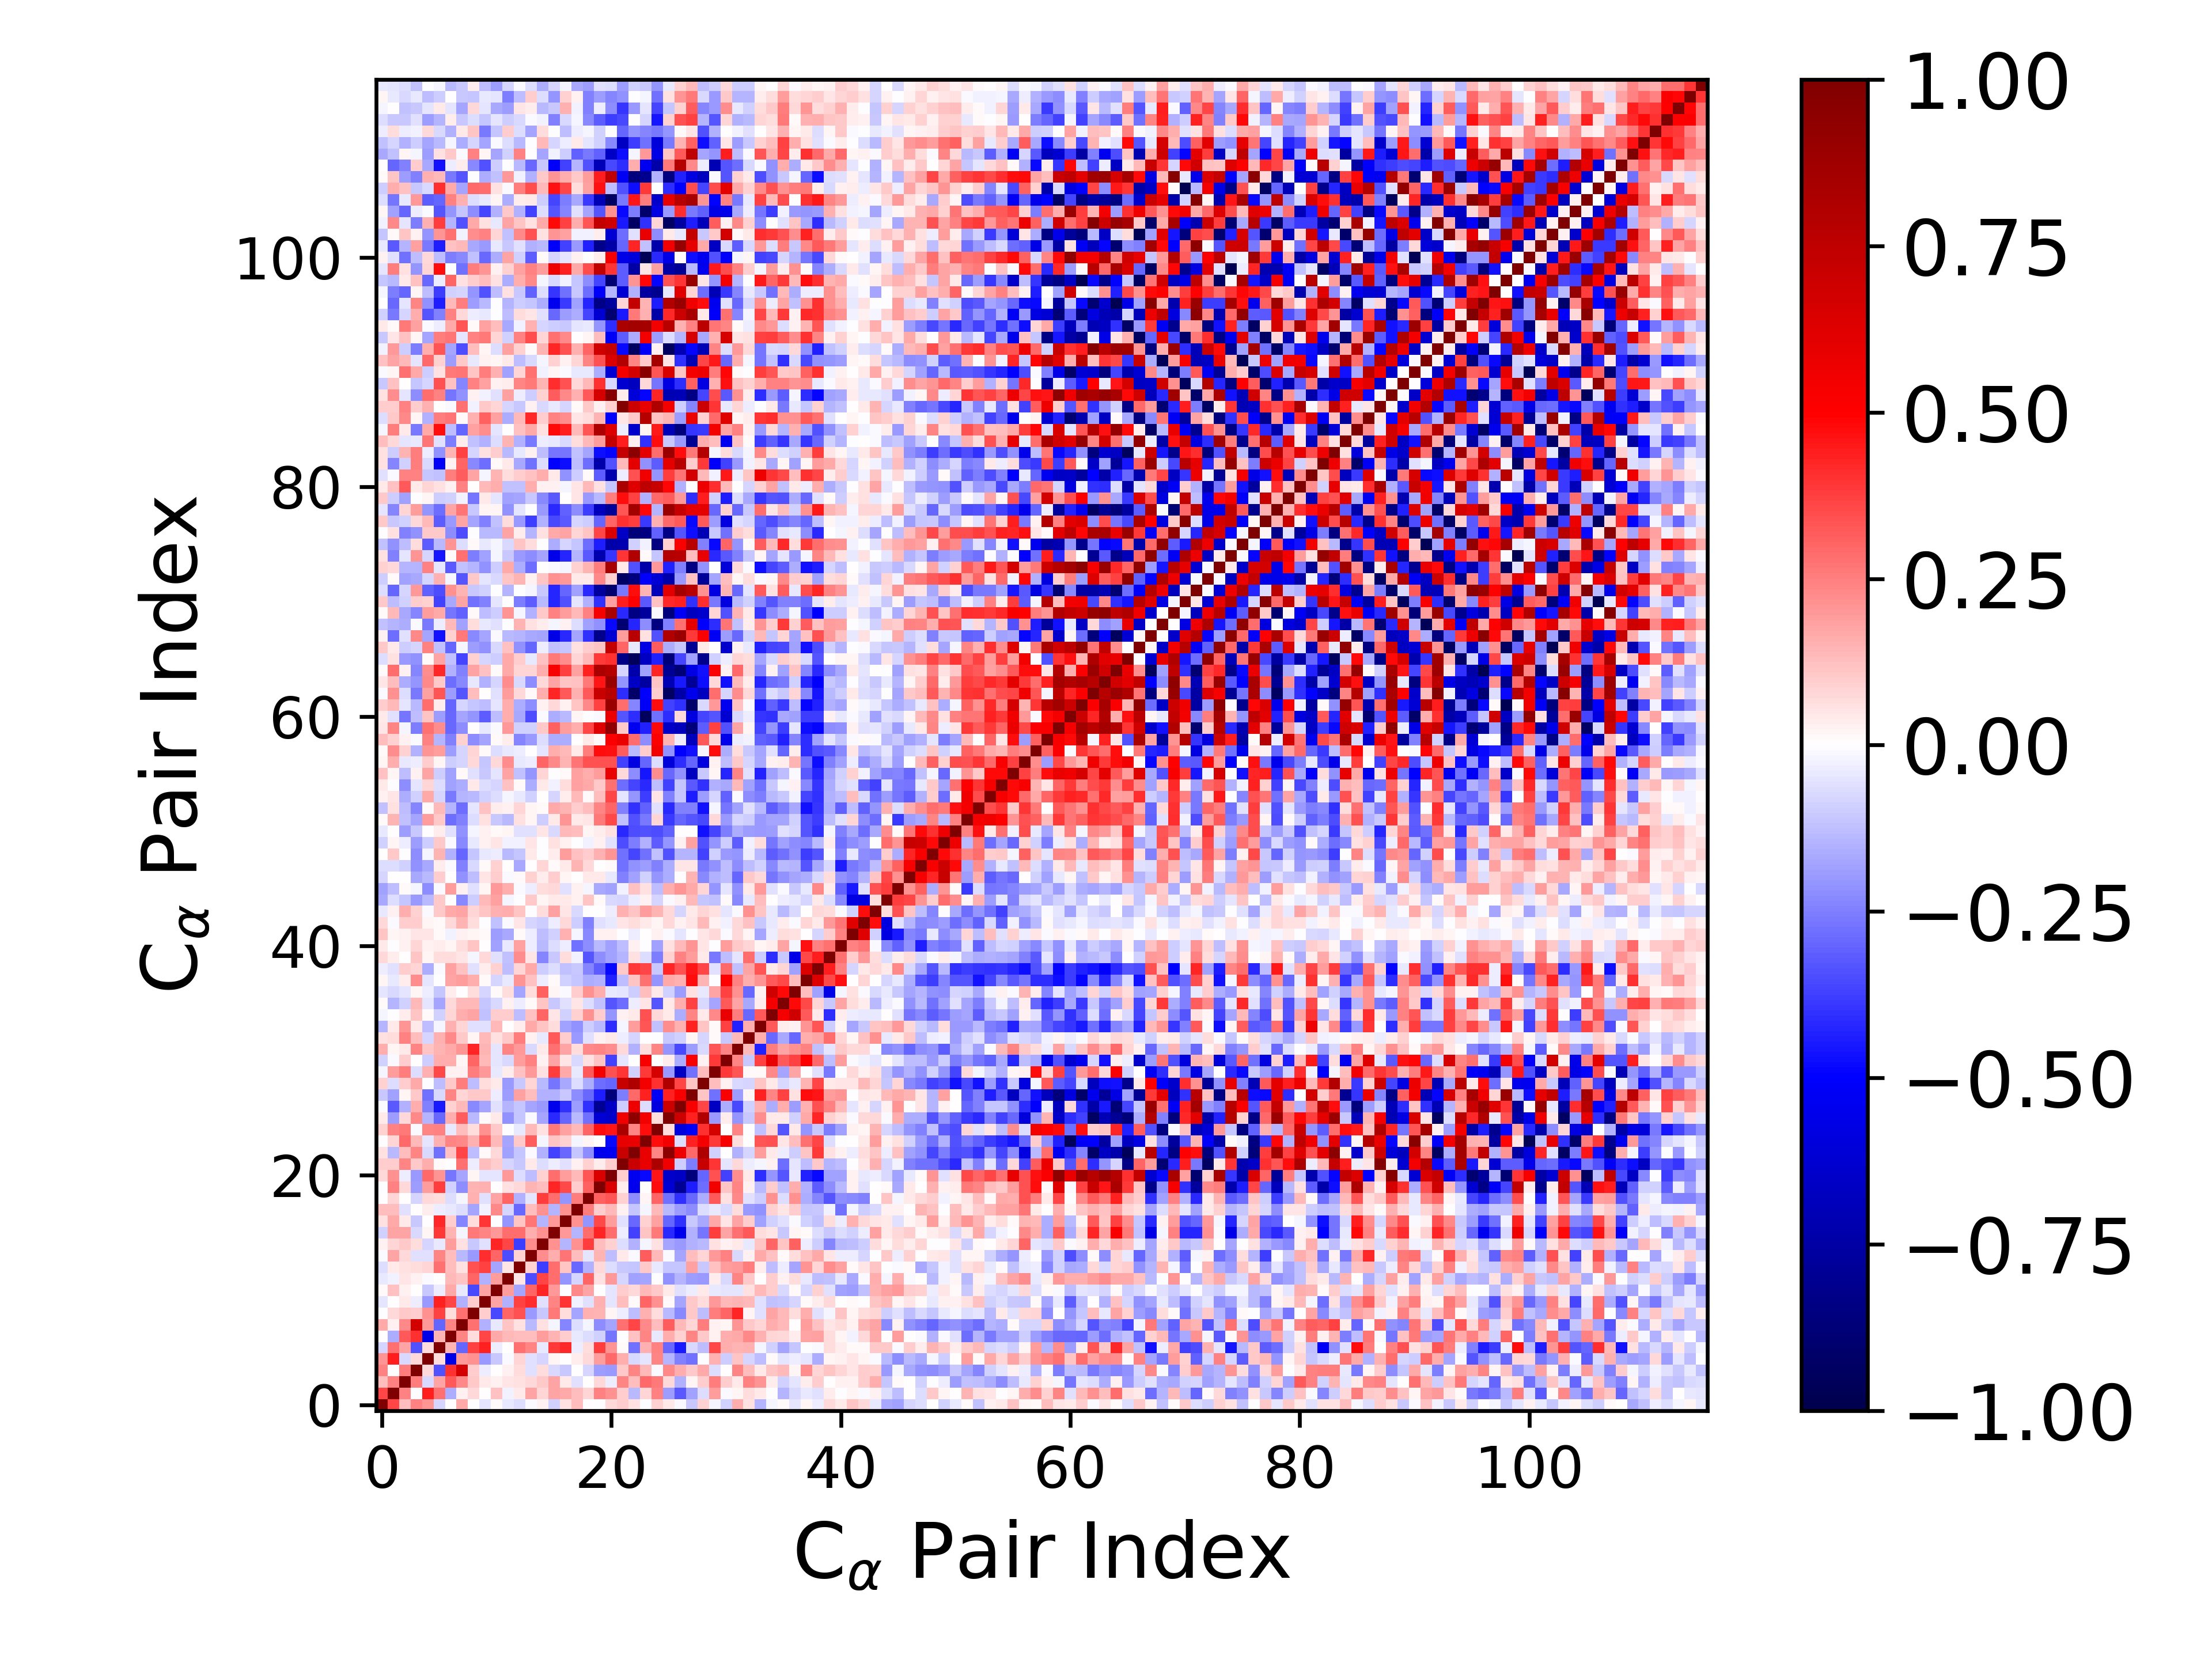

Values plotted in this chart, from the file beside it:
1.000000000000000000e+00, 3.615573392152255927e-01, 1.266155676308727551e-01, 2.482284597574313245e-01, 2.097746033741966498e-01, -8.193763639516357666e-02, 1.948997891247493831e-03, 1.713210653437971520e-01, -1.719893438082712367e-03, -4.857609994011365118e-02, 9.889930296054123826e-03, -4.484260580779099448e-02, -6.455873625657827797e-02, -1.074133396020840805e-02, 2.912665477449455365e-02, -8.809674720539202586e-02, 5.528423259903982728e-02, 1.284596179042672148e-01, 1.683782921320473459e-03, -3.179595402910660902e-03, 7.558573135153962008e-02, 9.901769521795998619e-02, 5.646696521021674769e-02, -5.783222853869334802e-03
3.615573392152255927e-01, 1.000000000000000000e+00, 2.490585362310701045e-01, -3.726617687491768152e-03, 4.417263808801331626e-01, 2.778781581893514097e-01, -1.604615078833146469e-01, 3.075780055388833284e-02, 7.443713207065755233e-02, 1.288410839013635944e-03, 1.232935468205410973e-01, -2.907986160509901802e-02, 4.641286834904177760e-02, 1.729008577852610695e-01, 8.552756291397131672e-02, 1.782515101001933833e-01, 1.694389385986598828e-01, 1.308304052873905110e-01, 8.311312367627754494e-02, 2.438777280300612194e-01, 2.178847163249520436e-01, 1.003929905557235103e-01, -1.352701868358721360e-01, 7.899167804122778080e-02
1.266155676308727551e-01, 2.490585362310701045e-01, 1.000000000000000000e+00, 2.519129484051036982e-01, -7.575238835471204135e-02, 1.788907564321507160e-01, 3.204761398771864833e-01, 2.328966944192598643e-01, 1.031564040825853623e-01, 4.453179575998609391e-02, 2.410555307469804120e-02, 5.452226028879102182e-02, 5.641853702003080812e-02, 7.544057762680235479e-02, 1.022890188633601011e-01, 1.719777349589897419e-01, 4.272076126491645975e-02, -5.681587335579233594e-02, 2.806866011768272863e-03, 7.381166296086194567e-02, -3.288446011971524890e-02, 2.344992192302929324e-01, 1.317376446938743895e-01, 2.930204056942149471e-01
2.482284597574313245e-01, -3.726617687491768152e-03, 2.519129484051036982e-01, 1.000000000000000000e+00, 7.755585406649333213e-02, -3.366277037312911946e-01, 4.026790863323020386e-01, 6.687289458419189980e-01, 9.724887081169787673e-02, -3.240889344714828479e-02, 6.312568768453382696e-03, 2.691950575287694464e-02, 6.466831690665475474e-02, -5.915844232384568496e-02, 6.995717427474208716e-02, -7.314804738002146645e-02, -1.044791262507624857e-01, 4.181867270810226377e-03, -8.123297611180654854e-02, -1.911441357574641398e-01, -1.973917118791442549e-01, 1.058038989089577775e-01, 2.396114642935397165e-01, 1.348562276511634517e-01
2.097746033741966498e-01, 4.417263808801331626e-01, -7.575238835471204135e-02, 7.755585406649333213e-02, 1.000000000000000000e+00, 6.257527629321596452e-02, -5.664842077697611611e-01, 1.978319580814250078e-01, 2.124069667423555963e-01, -1.989091078076246355e-01, -1.089443030531395962e-01, -1.403535382018645389e-02, 8.228514138108770914e-02, -5.525599782243171415e-02, -8.348478502427547632e-02, 2.024551914813949721e-02, 6.627211163258004377e-03, 3.718178230161509057e-02, 7.329809859713791453e-02, 1.938331123369475828e-01, 2.965746759713796532e-01, 1.577855624153169101e-01, -7.198619368448989919e-02, -5.231791434940858548e-02
-8.193763639516357666e-02, 2.778781581893514097e-01, 1.788907564321507160e-01, -3.366277037312911946e-01, 6.257527629321596452e-02, 1.000000000000000000e+00, 1.475684742426842389e-01, -3.036852150347831292e-01, 3.694116884960854108e-01, 4.334924075342044270e-01, -3.615440321532131102e-02, 7.384913459923377922e-03, 2.736106685370680025e-01, 2.410588444727479740e-01, -4.388523762201195638e-02, 3.866999466495554261e-01, 4.175142135019470624e-01, -3.369226983924222818e-02, 6.915249505263133811e-02, 3.815950050696809703e-01, 2.096311030242943296e-01, 1.141598490570432285e-02, -2.770495995889182272e-01, 1.556820387225129332e-01
1.948997891247493831e-03, -1.604615078833146469e-01, 3.204761398771864833e-01, 4.026790863323020386e-01, -5.664842077697611611e-01, 1.475684742426842389e-01, 1.000000000000000000e+00, 2.402605886195207929e-01, 6.289819335684261603e-02, 3.593841051095303940e-01, 1.686656628495238619e-01, 1.344957041389345798e-01, 1.257606133509880098e-01, 1.326674778231415885e-01, 1.950346898644394478e-01, 1.407553081338689116e-01, 9.559292489006178395e-02, -4.572720119252593474e-02, -6.729793120306770682e-02, -8.772087543610006255e-02, -2.667544087743374814e-01, -2.792109497059605799e-03, 1.234339394137832918e-01, 2.381389058165573613e-01
1.713210653437971520e-01, 3.075780055388833284e-02, 2.328966944192598643e-01, 6.687289458419189980e-01, 1.978319580814250078e-01, -3.036852150347831292e-01, 2.402605886195207929e-01, 1.000000000000000000e+00, 2.807548239213494279e-01, -1.488452664722090812e-01, -3.964926229669996083e-02, 1.168124028247115309e-01, 5.726510526078398139e-02, -1.383405021007424185e-01, 5.636713162482060585e-02, -2.279549762574384353e-02, -2.369596630243047397e-01, -6.976885910096435051e-02, -2.170490582547538599e-02, -2.190648662727638640e-01, -1.769757059896286400e-01, 2.794515552919879520e-01, 3.655911679515033152e-01, 2.310087028396673459e-01
-1.719893438082712367e-03, 7.443713207065755233e-02, 1.031564040825853623e-01, 9.724887081169787673e-02, 2.124069667423555963e-01, 3.694116884960854108e-01, 6.289819335684261603e-02, 2.807548239213494279e-01, 1.000000000000000000e+00, 9.954626541309957721e-02, -3.570834550633038562e-01, 2.980829690951413702e-01, 3.405226037538006123e-01, -1.986398273288174088e-01, -1.081330918285640791e-01, 2.597713788645522048e-01, 6.546304605239448848e-02, -1.725313262052105834e-01, 1.515393185523969122e-01, 1.471359926393497886e-01, 1.943702145425634659e-02, -3.665664519825508755e-02, -1.314582774793119357e-01, 1.549540833370034454e-01
-4.857609994011365118e-02, 1.288410839013635944e-03, 4.453179575998609391e-02, -3.240889344714828479e-02, -1.989091078076246355e-01, 4.334924075342044270e-01, 3.593841051095303940e-01, -1.488452664722090812e-01, 9.954626541309957721e-02, 1.000000000000000000e+00, 1.743041098094912922e-01, -1.536904579376251745e-01, 3.685116519242996325e-01, 4.096166686291111692e-01, -5.715247594848323065e-02, 2.391450343471190343e-01, 3.927000279227506607e-01, -2.678375238886896575e-02, -5.656937367335933969e-02, 1.531587837852745881e-01, -5.063782115573005338e-02, 1.255384023563580198e-01, 1.557199352827291945e-02, 3.046767512659080968e-01
9.889930296054123826e-03, 1.232935468205410973e-01, 2.410555307469804120e-02, 6.312568768453382696e-03, -1.089443030531395962e-01, -3.615440321532131102e-02, 1.686656628495238619e-01, -3.964926229669996083e-02, -3.570834550633038562e-01, 1.743041098094912922e-01, 1.000000000000000000e+00, 1.908465582174097563e-01, -1.720986461459753092e-01, 2.973538304545617073e-01, 4.262208571177840688e-01, 1.956831585452995792e-01, -1.746785763481226855e-03, 2.341796274518466447e-01, 1.767999576983624588e-01, 1.993049759142329069e-03, -5.099016441673045325e-02, 9.728601396308723948e-02, 7.281201638945271337e-02, 1.392026257651727550e-01
-4.484260580779099448e-02, -2.907986160509901802e-02, 5.452226028879102182e-02, 2.691950575287694464e-02, -1.403535382018645389e-02, 7.384913459923377922e-03, 1.344957041389345798e-01, 1.168124028247115309e-01, 2.980829690951413702e-01, -1.536904579376251745e-01, 1.908465582174097563e-01, 1.000000000000000000e+00, 5.300645490520783376e-02, -3.466701352507055578e-01, 3.598508150141543349e-01, 2.876629719244834793e-01, -2.103024293193198335e-01, -8.389193086120956544e-02, 2.978544388351950234e-01, 6.014395712392234250e-02, 1.983518741089639881e-01, -8.043153800259737751e-02, -1.808779289378114885e-01, -1.775979527189852913e-01
-6.455873625657827797e-02, 4.641286834904177760e-02, 5.641853702003080812e-02, 6.466831690665475474e-02, 8.228514138108770914e-02, 2.736106685370680025e-01, 1.257606133509880098e-01, 5.726510526078398139e-02, 3.405226037538006123e-01, 3.685116519242996325e-01, -1.720986461459753092e-01, 5.300645490520783376e-02, 1.000000000000000000e+00, 8.908025519100534750e-02, -3.750920668929265123e-01, 2.815644971050150769e-01, 1.158926554897987682e-01, -2.920263118533300006e-01, -1.513417608354115373e-01, 7.413291694779283736e-02, -6.358395636857350208e-02, -1.044839197373793188e-01, -1.143096008033578637e-01, 1.074466686729193543e-01
-1.074133396020840805e-02, 1.729008577852610695e-01, 7.544057762680235479e-02, -5.915844232384568496e-02, -5.525599782243171415e-02, 2.410588444727479740e-01, 1.326674778231415885e-01, -1.383405021007424185e-01, -1.986398273288174088e-01, 4.096166686291111692e-01, 2.973538304545617073e-01, -3.466701352507055578e-01, 8.908025519100534750e-02, 1.000000000000000000e+00, 2.229212046654180934e-01, 1.590907218059835204e-01, 2.662713003776974174e-01, 1.290333772360089393e-01, -5.002008844486662692e-02, 1.478334994431152738e-01, -1.310346880732147778e-01, 4.207071769107022935e-02, -9.779024019480398941e-03, 3.135465325464168451e-01
2.912665477449455365e-02, 8.552756291397131672e-02, 1.022890188633601011e-01, 6.995717427474208716e-02, -8.348478502427547632e-02, -4.388523762201195638e-02, 1.950346898644394478e-01, 5.636713162482060585e-02, -1.081330918285640791e-01, -5.715247594848323065e-02, 4.262208571177840688e-01, 3.598508150141543349e-01, -3.750920668929265123e-01, 2.229212046654180934e-01, 1.000000000000000000e+00, 2.163404271778580357e-01, -1.418016946083418828e-01, 2.174562854957161617e-01, 3.800399307044415309e-01, 1.295419324290716934e-01, 9.193180080134960575e-02, -6.479578989577258752e-02, -1.544480155835752100e-01, -2.322197590272440798e-02
-8.809674720539202586e-02, 1.782515101001933833e-01, 1.719777349589897419e-01, -7.314804738002146645e-02, 2.024551914813949721e-02, 3.866999466495554261e-01, 1.407553081338689116e-01, -2.279549762574384353e-02, 2.597713788645522048e-01, 2.391450343471190343e-01, 1.956831585452995792e-01, 2.876629719244834793e-01, 2.815644971050150769e-01, 1.590907218059835204e-01, 2.163404271778580357e-01, 1.000000000000000000e+00, 2.010408162620224704e-01, -1.447689463768595253e-01, 2.885145808653906130e-01, 4.273565201681892578e-01, 2.868853791595203928e-01, -3.223072375916802984e-02, -3.708397872958338892e-01, 1.152108092616633411e-01
5.528423259903982728e-02, 1.694389385986598828e-01, 4.272076126491645975e-02, -1.044791262507624857e-01, 6.627211163258004377e-03, 4.175142135019470624e-01, 9.559292489006178395e-02, -2.369596630243047397e-01, 6.546304605239448848e-02, 3.927000279227506607e-01, -1.746785763481226855e-03, -2.103024293193198335e-01, 1.158926554897987682e-01, 2.662713003776974174e-01, -1.418016946083418828e-01, 2.010408162620224704e-01, 1.000000000000000000e+00, 2.162468617882256083e-01, -2.076818749336455661e-01, 3.542372815046058165e-01, 1.901926538482490714e-01, -5.852995283257325654e-02, -2.965018334652381737e-01, 8.637708441205951826e-02
1.284596179042672148e-01, 1.308304052873905110e-01, -5.681587335579233594e-02, 4.181867270810226377e-03, 3.718178230161509057e-02, -3.369226983924222818e-02, -4.572720119252593474e-02, -6.976885910096435051e-02, -1.725313262052105834e-01, -2.678375238886896575e-02, 2.341796274518466447e-01, -8.389193086120956544e-02, -2.920263118533300006e-01, 1.290333772360089393e-01, 2.174562854957161617e-01, -1.447689463768595253e-01, 2.162468617882256083e-01, 1.000000000000000000e+00, 2.532429972471385571e-01, 9.798743477909480082e-02, 1.396671986544621158e-01, 2.359338267042467713e-02, -1.096312335250940045e-01, -1.604152183808544435e-02
1.683782921320473459e-03, 8.311312367627754494e-02, 2.806866011768272863e-03, -8.123297611180654854e-02, 7.329809859713791453e-02, 6.915249505263133811e-02, -6.729793120306770682e-02, -2.170490582547538599e-02, 1.515393185523969122e-01, -5.656937367335933969e-02, 1.767999576983624588e-01, 2.978544388351950234e-01, -1.513417608354115373e-01, -5.002008844486662692e-02, 3.800399307044415309e-01, 2.885145808653906130e-01, -2.076818749336455661e-01, 2.532429972471385571e-01, 1.000000000000000000e+00, 3.094144509119096109e-01, 3.357638016812454218e-01, 9.265731340438074226e-02, -2.242897046411466699e-01, 2.172142115979089697e-02
-3.179595402910660902e-03, 2.438777280300612194e-01, 7.381166296086194567e-02, -1.911441357574641398e-01, 1.938331123369475828e-01, 3.815950050696809703e-01, -8.772087543610006255e-02, -2.190648662727638640e-01, 1.471359926393497886e-01, 1.531587837852745881e-01, 1.993049759142329069e-03, 6.014395712392234250e-02, 7.413291694779283736e-02, 1.478334994431152738e-01, 1.295419324290716934e-01, 4.273565201681892578e-01, 3.542372815046058165e-01, 9.798743477909480082e-02, 3.094144509119096109e-01, 1.000000000000000000e+00, 6.380332122574364773e-01, 3.458881137979372133e-02, -5.508993020449552969e-01, 3.910929406467425311e-03
7.558573135153962008e-02, 2.178847163249520436e-01, -3.288446011971524890e-02, -1.973917118791442549e-01, 2.965746759713796532e-01, 2.096311030242943296e-01, -2.667544087743374814e-01, -1.769757059896286400e-01, 1.943702145425634659e-02, -5.063782115573005338e-02, -5.099016441673045325e-02, 1.983518741089639881e-01, -6.358395636857350208e-02, -1.310346880732147778e-01, 9.193180080134960575e-02, 2.868853791595203928e-01, 1.901926538482490714e-01, 1.396671986544621158e-01, 3.357638016812454218e-01, 6.380332122574364773e-01, 1.000000000000000000e+00, 1.002408122829159531e-01, -5.369822283780706362e-01, -4.788663190910107947e-01
9.901769521795998619e-02, 1.003929905557235103e-01, 2.344992192302929324e-01, 1.058038989089577775e-01, 1.577855624153169101e-01, 1.141598490570432285e-02, -2.792109497059605799e-03, 2.794515552919879520e-01, -3.665664519825508755e-02, 1.255384023563580198e-01, 9.728601396308723948e-02, -8.043153800259737751e-02, -1.044839197373793188e-01, 4.207071769107022935e-02, -6.479578989577258752e-02, -3.223072375916802984e-02, -5.852995283257325654e-02, 2.359338267042467713e-02, 9.265731340438074226e-02, 3.458881137979372133e-02, 1.002408122829159531e-01, 1.000000000000000000e+00, 7.072576105396819468e-01, 5.831628076245174430e-01
5.646696521021674769e-02, -1.352701868358721360e-01, 1.317376446938743895e-01, 2.396114642935397165e-01, -7.198619368448989919e-02, -2.770495995889182272e-01, 1.234339394137832918e-01, 3.655911679515033152e-01, -1.314582774793119357e-01, 1.557199352827291945e-02, 7.281201638945271337e-02, -1.808779289378114885e-01, -1.143096008033578637e-01, -9.779024019480398941e-03, -1.544480155835752100e-01, -3.708397872958338892e-01, -2.965018334652381737e-01, -1.096312335250940045e-01, -2.242897046411466699e-01, -5.508993020449552969e-01, -5.369822283780706362e-01, 7.072576105396819468e-01, 1.000000000000000000e+00, 5.794808528221928601e-01
-5.783222853869334802e-03, 7.899167804122778080e-02, 2.930204056942149471e-01, 1.348562276511634517e-01, -5.231791434940858548e-02, 1.556820387225129332e-01, 2.381389058165573613e-01, 2.310087028396673459e-01, 1.549540833370034454e-01, 3.046767512659080968e-01, 1.392026257651727550e-01, -1.775979527189852913e-01, 1.074466686729193543e-01, 3.135465325464168451e-01, -2.322197590272440798e-02, 1.152108092616633411e-01, 8.637708441205951826e-02, -1.604152183808544435e-02, 2.172142115979089697e-02, 3.910929406467425311e-03, -4.788663190910107947e-01, 5.831628076245174430e-01, 5.794808528221928601e-01, 1.000000000000000000e+00
8.928786209944301888e-02, 2.422915106360147841e-01, 2.607793512325468077e-01, -1.146857510360191346e-02, 2.391528914913408355e-01, 2.471099346303060051e-01, -4.088540047181043330e-02, 1.279601236501105854e-01, 6.752325516223520174e-02, 2.109638570287920012e-01, 1.050000613707923747e-01, -3.106788537434952095e-03, -4.307152593042738037e-02, 1.331826420183012116e-01, 5.530756277946955596e-02, 2.634080890442078715e-01, 1.815537641378858480e-01, 1.339212881575225222e-01, 2.980476259317607624e-01, 4.695757991308168733e-01, 4.578097476998936877e-01, 8.214921508404242623e-01, 2.377182495073170143e-01, 4.763682733264462121e-01
4.221443812968900949e-02, -1.911196127881482909e-01, 7.541837114464200464e-02, 2.313048157419821949e-01, -1.445182338059513849e-01, -2.939939762092469433e-01, 1.638520937334478067e-01, 3.176058408006316447e-01, -1.375636076602600455e-01, 9.912887578348898721e-03, 4.405501677830530455e-02, -2.140282825414264178e-01, -1.144486276209070313e-01, -1.423117433343072148e-02, -1.767730711233161389e-01, -4.193573346406428426e-01, -3.031058197323897030e-01, -1.370195594621049229e-01, -2.744250429415373560e-01, -6.112940984978928460e-01, -6.452228080682745892e-01, 5.485923632602277555e-01, 9.440040831482162664e-01, 5.435571443293494287e-01
-1.299806799301276260e-02, -3.265929940379607710e-01, -1.558254720655202763e-01, 1.625030748033874373e-01, -2.474344520035259565e-01, -4.487156773394240794e-01, 8.964911916992462926e-02, 1.376067913342973181e-01, -2.281148178365159374e-01, -1.792032843174473367e-01, -5.539662431756212785e-02, -1.434484618877959194e-01, -1.094528063443471200e-01, -1.756258572714827770e-01, -1.970580034933652469e-01, -5.502393370823345231e-01, -4.057107474977172945e-01, -1.882289264272174190e-01, -4.032239139887682233e-01, -7.970801597531811389e-01, -6.607060261498005627e-01, -9.921756561890905657e-02, 5.556114957003623900e-01, -6.735140219560460662e-02
-1.030297229488619237e-01, -1.852872359613689512e-01, 1.759570248509534710e-02, 1.051320368789918913e-01, -2.740278527741482062e-01, -7.511202324850742296e-02, 2.403488532526963650e-01, 7.933676055524339910e-02, 1.023208515535675850e-01, 1.038926202359663348e-01, -3.675545807267996401e-02, -1.915182632110715988e-01, 1.830740074068741285e-01, 1.284211116808233466e-01, -1.534380905620406355e-01, -1.524813412193432582e-01, -1.076692694273559403e-01, -2.193173456464059534e-01, -2.955213453848949401e-01, -4.443627713291581904e-01, -8.624397315645271345e-01, -2.535721099180546223e-01, 2.963721193685020516e-01, 4.367646037087822286e-01
8.942047886954054836e-02, -6.980952368860311730e-02, 9.456820973550611464e-02, 1.698742353528920057e-01, -5.933922554693320250e-03, -1.301261095027178849e-01, 1.033539532758808305e-01, 2.557752056146669339e-01, -1.290381799147986563e-01, 6.988935259646664178e-02, 4.029429752294302891e-02, -1.962713335323319763e-01, -1.078237667903431257e-01, 8.193942379098362316e-02, -1.390444200829504540e-01, -2.678711318970842803e-01, -1.700572221815024876e-01, -6.921458829211053765e-02, -1.570533142755947686e-01, -2.865688495705553951e-01, -2.990538625441551690e-01, 7.143722707184847476e-01, 8.089245343971965818e-01, 5.385403486586365362e-01
-1.621503812939070754e-02, 1.945305463499260035e-01, 2.525066819773969518e-01, -6.468376247017436353e-02, 1.503977646052236938e-01, 3.562761285915269083e-01, 3.067203233093259915e-02, 2.988817625316495322e-02, 2.555497565291530715e-01, 2.005140685452110605e-01, -4.086595893407438812e-02, 3.745292851683183072e-02, 1.221324830643437942e-01, 2.005903989406633281e-01, 5.632794183343379363e-02, 3.818000460959508069e-01, 1.689312104654025759e-01, -4.295787524459387247e-02, 3.210770147997101809e-01, 5.402906842436858703e-01, 3.397961955022369973e-01, 3.930819992851027345e-01, -9.044088757223052444e-02, 3.890200086398570289e-01
-8.637474106595850742e-02, -9.283220145226669245e-03, 1.013482224373469520e-01, 6.406580128160616928e-03, -9.440894131551914870e-02, 1.593324862325989633e-01, 1.621574236380050049e-01, 2.014892018002694893e-02, 2.996549492682875071e-01, 1.388735763982093807e-01, -4.990118295206633081e-02, -7.307592740262652820e-02, 1.915750973220917974e-01, 2.471775189692759223e-01, 3.123929905450951658e-02, 1.729244958388503339e-01, 5.059530639627503323e-02, -7.352286420307441173e-02, 5.764323007381379205e-02, 1.113162243526834988e-01, -3.674186638725609466e-01, -5.192040701470154729e-02, 2.932120491915125252e-03, 5.178991888112102204e-01
1.587414811086237942e-01, 2.089237938281859192e-02, 4.346327551791265287e-02, 2.396281815029349116e-01, 1.151427920995350407e-01, 1.419079758640532096e-01, 1.714416357829240678e-01, 2.064146037276122503e-01, 4.260117840385083676e-01, 1.466185835128324122e-01, -5.219413691947129286e-02, 2.392338926364717122e-01, 1.955123818274601410e-01, -7.243829768320000917e-02, 4.230328003790977121e-02, 2.737992358663889902e-01, 1.724258019146293619e-01, 6.463878894242783280e-02, 2.329511824674217191e-01, 2.355218548405375867e-01, 2.197969814475730921e-01, 7.663285889492917058e-02, -1.556275789432182977e-01, 6.588520734406928814e-02
6.215497119527341879e-02, 6.453266122048600950e-02, 2.431842996451486494e-01, 1.265681950167294734e-01, -8.237483814671296700e-02, 1.520957623400849557e-01, 2.335491919211736267e-01, 1.062882371538658860e-01, 1.714785488793408447e-02, 1.400456568044070593e-01, 5.519133919184281839e-02, 1.067186424542198864e-01, 2.511571539691628274e-01, 2.384024045167745104e-02, -4.130258279978453462e-02, 3.244208972086861098e-01, 9.465874028080351055e-02, -2.023835676994041877e-01, -5.628638674009414644e-02, 3.072636218549317302e-02, 4.481090884943763480e-02, -3.671131768062047690e-02, -7.867190169605399463e-02, 4.570357852988074857e-03
-1.449567726805509882e-01, 4.157505187396848267e-02, 2.094766890805817572e-01, 3.933925457473010090e-02, -1.273971224749353426e-01, -2.193374152519079329e-02, 1.542711210657142229e-01, 8.351603367587662197e-02, -5.799831627471947748e-02, -6.101594675125994460e-02, 1.401167054759727970e-01, 7.497992977191789490e-03, 3.804714764894913392e-02, 1.662979249707365048e-01, 1.153910803784599370e-01, 6.815654533906016777e-02, -1.823011995570797961e-01, -2.140823045864123086e-01, -9.801505905416375841e-02, -1.330292901529593619e-01, -4.120486135760370594e-01, -1.762014239296918680e-02, 1.930798095678114279e-01, 3.333078964285224877e-01
-1.953357607239347010e-02, -4.927922237681765273e-03, 3.870831648794984675e-02, 1.117918493916933292e-01, 1.556101361850150550e-02, -8.708790866276397424e-02, 8.415508103499091952e-02, 1.564781245852653324e-01, 1.780983667764449163e-01, -1.238387986236858113e-01, 9.840535082547731405e-02, 9.379790889342590199e-02, -1.259338236665107358e-01, 1.182756412933545914e-01, 3.012310496385223746e-01, 5.000146265427764941e-02, -8.740407895390865656e-02, 8.991860510080042224e-02, 2.152150461735620746e-01, 9.726717196118207787e-02, -2.051230405180858862e-01, 3.067660454045695317e-02, 4.054586178162867399e-02, 3.430299720393492069e-01
1.116372984259558429e-02, -1.430525151391053296e-01, -8.751689904786559560e-02, 1.402122248953127093e-01, -5.115738884470746872e-02, -1.792621787312514148e-01, 7.260513627220553656e-02, 1.381527822426164842e-01, 1.335453150345822793e-01, -1.157520537313740105e-01, -7.387014281908252378e-02, 2.536220297067441967e-02, -3.836172898306718093e-02, 1.466820762226550383e-02, 1.165868185060702777e-01, -1.057402119638024690e-01, -5.911301887082225787e-02, 5.110486418109048967e-02, -6.735598451877651549e-02, -1.198102882233080813e-01, -3.299497861550871880e-01, -2.843974612426514725e-01, -3.774276398236793562e-02, 5.368118295882812196e-02
-5.210845622507633695e-02, -7.206790270237745100e-02, -5.285332490874262990e-02, 1.667917338106066072e-02, -3.643207412366252645e-02, -1.141208340869731414e-01, 3.293948277459909230e-02, 2.866657630853604484e-03, 6.973729016664945157e-02, -8.382404290804897073e-02, 1.534158425299634795e-02, 6.427479953010264979e-02, -1.780198392755184544e-01, 6.397443088985498016e-02, 3.087414926505376855e-01, 1.952553451311249064e-02, -9.769292176759945823e-03, 9.942995817002107939e-02, 2.163281322870491130e-01, 1.579214726585754514e-01, -4.275707290084412859e-02, -5.112857500588495474e-02, -1.004971461538084199e-01, 1.322682256237021903e-01
1.828794863025494377e-02, -4.575858790008724419e-02, 3.274988195390548390e-02, 2.188454418413041114e-01, -5.466277414176447247e-02, -3.581751380927831584e-03, 1.766102515862365552e-01, 1.915982187773737910e-01, 1.602724127042066959e-01, 1.131374736252592147e-02, -7.912620951029722405e-02, -4.468083939397134163e-02, 2.101347471200198658e-01, 1.231775948059697368e-01, -3.413765096454481757e-02, 8.901524419071748725e-03, -8.705008906738793961e-02, -1.099480365340154558e-01, -1.568001392623849521e-01, -1.560371081578671992e-01, -4.330535941385631471e-01, -1.251139789955698911e-01, 1.166550731677390151e-01, 2.784633463198803449e-01
-3.783850761907305016e-02, -5.847995055632051326e-02, 9.388769275864494723e-02, 8.351439637746296829e-02, -1.593515499064734886e-01, -1.354156242960407631e-02, 1.843375853779504192e-01, 1.196463115642990710e-01, -6.212008145761149791e-02, 3.242455995308295147e-02, 8.761505886177062274e-02, -1.309794480038539433e-01, 8.345376587084643583e-02, 1.702815549238409221e-01, -1.005718155307116085e-01, -6.264419030922652176e-02, -1.214657893595676441e-01, -1.042656390090345997e-01, -2.404830627559201572e-01, -3.201586998025772735e-01, -4.787049588111395027e-01, 1.024126712809003553e-01, 3.830029677402438937e-01, 3.596715089570322044e-01
7.339657987062017663e-02, 3.238346484695268229e-02, 8.682931395589506751e-04, 1.115856253347883575e-01, 1.739463932963026746e-02, 6.860609476577440857e-02, 6.897769246857915482e-02, 4.928324068812861558e-02, -2.116416001486042323e-02, 7.409119186622901976e-02, -5.607058927490950889e-02, -1.199129840308321704e-01, 2.249373008947254393e-01, 5.334199973879547030e-02, -2.412381154115458559e-01, -1.032898824102790464e-01, 6.780603004229548980e-02, -2.674137690872871453e-02, -3.340649832272699071e-01, -2.203612908813332716e-01, -1.873190721611790455e-01, -1.437140069557574229e-01, 5.513305836351116429e-02, -6.402808933365718158e-02
4.506194379252242976e-02, -6.027664518386683691e-03, 2.348840644999308433e-02, 8.574743940791730579e-02, 2.350765645253428612e-02, 3.890507337894768408e-02, 1.633036529158974834e-02, 6.289298142797465629e-02, 1.115602018357582242e-01, 1.478887924283062106e-03, -1.817370759479042808e-01, -4.417776011321041668e-02, 1.845416599769456045e-01, -3.190063002406921117e-02, -1.378437593677142303e-01, -6.815378439274547007e-02, -3.799679096006420426e-02, -2.762891054708448424e-01, -2.214323230419352473e-01, -1.350511841995731543e-01, -1.839755433735711376e-01, -1.289091907308878848e-01, 2.566902212934341759e-02, -3.025621305834410787e-03
1.110113585431920374e-01, 1.647471732588881924e-02, 2.482007148282677420e-02, 4.713171956130770418e-02, 5.092062298787483621e-02, 1.044598822786837328e-02, -3.018740210331414056e-02, 2.528942729786968005e-02, 2.067023689468517125e-02, 1.532376282414399209e-02, -1.946324375523481587e-01, -1.699428301736834179e-01, 8.950597786349993173e-03, -3.299304874095831258e-02, -1.323123508265958981e-01, -8.634803672364382843e-02, 1.522141170653278086e-01, -1.902964595877892559e-02, -2.274853486866899588e-01, 2.380755665891692158e-02, 2.752658196249625072e-02, -1.253373345885917681e-03, -3.798767725621744751e-02, 7.499815135259360957e-03
7.234569540363974816e-02, -1.520546051693474898e-02, 9.774579210955226805e-02, 1.015094253872357855e-01, 2.257459829181747077e-02, 9.835213424222744374e-03, 7.650950053687245733e-02, 1.413681723946703384e-01, 6.630525256954997171e-02, -3.437524174163447514e-03, -1.172861876139802417e-01, -1.412429641512118542e-02, 5.000333393649346314e-02, -8.074993459177277899e-02, -9.966721666010305847e-02, -3.590556579735362103e-02, 7.073661516755697098e-02, -9.970276438193745316e-02, -2.460900904387700316e-01, -5.880772633948955219e-02, -3.931068601092794351e-02, 5.023486502329188585e-02, 6.632210866221523171e-02, 4.320692939139453986e-02
-3.951999362168302776e-02, 2.757548009630972005e-02, 1.623206860007445629e-01, 8.758403732897465654e-02, -1.280012866556108457e-02, 1.033854814909364317e-01, 1.704849650732561395e-01, 1.751171217187245943e-01, 7.863513234919097816e-02, 1.140528630561503526e-01, 1.554016659177768211e-01, 1.636385961636030728e-01, 1.132442215410285891e-01, -6.221983957076003893e-03, 6.284194197114960356e-02, 1.824051115249716859e-01, 4.794445444214730234e-02, -7.494505427636696804e-02, 7.321847660878779036e-03, 3.876780077748998889e-04, -3.869138799518214572e-02, 1.561950345018191522e-01, 1.108718707884696064e-01, 1.896761060238828234e-01
-1.689483381530254569e-01, -6.454756789149600216e-02, -1.122127115694042249e-01, -2.020119541567202692e-01, -1.400676553015816617e-01, 1.030497066060880179e-01, 4.800715219273503538e-03, -2.317020307052906347e-01, -9.393072719571123053e-02, 1.371172401621705284e-01, 1.856166987774856281e-01, -1.704384326103300373e-02, -2.608746069242485772e-03, 1.073150968140695743e-01, 1.876306760092814885e-02, 4.178929121965819365e-02, 4.216482162980200038e-02, 2.585006118952965989e-02, 1.119944838222790423e-01, 1.099567367819946802e-02, -7.721686234159634565e-02, -8.197074671280937808e-02, -3.275770404411715297e-02, 3.022185854349824716e-02
-1.857087345800121914e-01, -1.265409016194808944e-01, 9.408620541704841925e-03, -2.089624561059204300e-02, -2.192363956515195333e-01, -9.202629534729325420e-03, 1.901142172294753574e-01, 2.918170764575485007e-02, -5.722884504408554812e-02, 1.837120371738532737e-02, 1.957247533946906981e-01, 1.567054660932077348e-01, -8.840656200351869332e-03, -3.377812265218084475e-02, 6.587100156386614669e-02, 7.181540973217437340e-02, -5.911590729319247950e-02, 2.511595933063115460e-02, -2.255806406734822689e-02, -1.691346236288283345e-01, -1.818731739027701078e-01, -2.432380247334031687e-02, 1.244320616211497255e-01, 5.500827205174163570e-02
-8.352273914155794454e-02, 3.405103302074556811e-03, 5.060129696313137374e-04, -1.714843577629247828e-01, -1.331136844455159951e-01, 9.691234801007231336e-02, 7.731132787863977986e-03, -2.156674417868165161e-01, -1.255522423125592923e-01, 4.824391286814198876e-02, 9.758629133982739401e-02, -1.269269881856767770e-02, 1.342407907020073086e-02, 9.146496387636010583e-02, 3.302159224562061651e-02, 9.885749444600960834e-02, 2.104737175410877764e-02, 3.435835058359560604e-03, 4.233752710069924041e-02, 3.932344967668061769e-02, -4.133152213503443750e-02, -2.439974668617132247e-01, -1.865285914535720069e-01, -8.939427904869495789e-02
-6.821198481577875339e-02, -6.620544199309767730e-02, -8.869613717775298722e-02, -2.125979718921963968e-01, -1.670944186578989521e-01, 3.172124489729007818e-02, -8.127034393561879261e-03, -2.459895356024464907e-01, -7.260854738313186896e-02, 1.505112448978228150e-02, 8.654403319305241371e-02, 1.110714536371578071e-03, -1.694576801408188282e-01, 3.332445924173171002e-03, 8.072520616978555441e-02, 1.501050383452266247e-02, 3.976696565878527073e-02, 1.432535221708108875e-01, 7.609522755324629739e-02, 1.814702425804102766e-03, 1.223590544885826484e-02, -2.749842933598994899e-01, -2.130074552134193222e-01, -1.944348832729391463e-01
5.751920584305077189e-03, 1.062878000974874365e-01, -5.119046144782056496e-03, -2.225076442056821702e-01, -1.802881402388314958e-02, 1.467873325818968566e-01, -1.486558379443377598e-01, -2.991345553266764878e-01, -1.158018797692643709e-01, -4.007985089261879158e-02, -3.453229482620141788e-02, -1.332878350601513773e-01, -1.110928940080761762e-01, 4.621952190953405176e-02, -4.017989855734952105e-03, 3.527153491198537633e-02, 1.904454344685627964e-01, 1.191935436337988735e-01, 9.858276902917506579e-02, 1.505251569382161370e-01, 2.101704435460322873e-01, -2.763557222541586644e-01, -3.632150465585288202e-01, -2.765721832114420020e-01
-9.125302872806902166e-02, 2.128436059805281777e-02, -3.525781845693973932e-02, -1.890001173963845593e-01, -9.778784597289609526e-02, 1.074568297687003710e-01, -1.382396923665384254e-02, -2.283935369939998627e-01, -4.333622324170425394e-02, 2.399684380377230253e-02, 5.066025328288847190e-02, -2.540696630071011611e-02, -2.434505015007468534e-02, 5.237860312675264585e-02, -3.974177992564702049e-03, 5.692489979851869664e-02, 2.700092428757771765e-02, -3.939829422090929643e-03, -2.668628046592768852e-02, 2.775435758962442601e-02, -5.872431816266267257e-02, -3.513935120987805583e-01, -2.575009486605731590e-01, -1.491966410432027657e-01
-4.384527089801538297e-02, 6.858295437814818617e-04, -1.948247382857411225e-01, -1.080906321948435500e-01, 1.951124523509665349e-03, 3.438182843558541119e-02, -6.026132304552751090e-02, -2.150204734779255500e-01, -1.592824074831654044e-02, 2.823035637571508216e-02, 1.322846672552894197e-02, 2.157494545614614678e-02, -5.513677648261348235e-02, -5.647391053646233505e-02, 4.720837853034313969e-02, -7.181347437633037178e-02, 1.365912715162178603e-01, 1.272135162914885265e-01, 1.586223620921166019e-02, 3.795950467755792451e-02, 6.170799460695745170e-02, -4.212530711888320401e-01, -3.480869233337617330e-01, -3.365538881755918976e-01
8.302624042316859854e-03, 1.427046703946707185e-01, -1.203804652505279654e-01, -1.793744231047053328e-01, 1.899325445950302282e-01, 1.091064544792276214e-01, -2.882442885310548819e-01, -2.446064292726909395e-01, -6.294569456895300619e-02, 5.515603038699738031e-02, -1.052249371557983232e-01, -1.371107841456260246e-01, 5.785747891970510065e-02, 1.783827452841480615e-02, -9.600069388984706908e-02, 4.213762898687623687e-02, 2.108669439458011607e-01, 4.196682174469015120e-02, 4.862783381533158922e-02, 2.622393904632150385e-01, 3.558206666481453784e-01, -1.178787210558812359e-01, -3.410447441947714875e-01, -2.647713181842397678e-01
-1.232280908677048231e-01, 6.140304355164136890e-02, -1.282927137788768546e-01, -2.411265543338352579e-01, 1.457314790827876280e-02, 1.393200112456572659e-01, -1.416470916490695231e-01, -2.856712908424806074e-01, -4.967301594543915844e-02, 1.220095257037458192e-01, 3.669779834019831766e-02, 2.679226870253708856e-02, 8.277819338963503248e-02, 2.233319119008755557e-02, 7.919067391071270973e-03, 1.652888826213404216e-01, 1.436612300047788171e-01, 9.902814048707346550e-02, 1.315678764596436845e-01, 2.401091394797684742e-01, 3.004227107750103709e-01, -2.447828180650077623e-01, -4.006710037266137392e-01, -3.061654772256199863e-01
2.986328656273331064e-02, 4.993679025384755582e-02, -1.566569293166990007e-01, -9.001088246816410510e-02, 1.672605257884825780e-01, -8.522991727055122257e-02, -2.579997619373692874e-01, -1.460359328334200624e-01, -1.361553996092038921e-01, -8.707833116114818695e-02, -6.611446266635945257e-02, -1.921044940367092752e-02, -4.055783681678793579e-02, -8.640917626605958135e-02, 2.558955590184502742e-03, -8.283987398615563769e-02, 3.697441579419969565e-02, 1.332213287178723171e-01, 1.475776457396438431e-02, 1.267047092100761496e-01, 3.594771351112641677e-01, -4.891340091422517050e-02, -2.054498276582971128e-01, -3.811320027303505276e-01
4.258818511250452715e-02, -4.808113062112078537e-04, -2.204885244900966490e-01, -5.211741841627344496e-02, 7.911277534207623863e-02, -6.535042076121860832e-02, -1.802785732819505438e-01, -1.565682151565534752e-01, 4.334547108924878545e-02, -6.458994475145635183e-02, -8.248385562586252329e-02, 1.249376259668091849e-01, 9.184188318494065570e-03, -1.585312437670282348e-01, 4.186078805264049213e-02, -2.703971785475799833e-02, 6.693529590663586937e-02, 1.857225746412226042e-01, 1.645199599857974648e-01, 1.021790421934116733e-01, 2.772642782936265426e-01, -2.833218464805261072e-01, -3.646314836691139649e-01, -4.150553066822514348e-01
1.175327708423361955e-01, 1.798006836731328578e-02, -1.258972535903603862e-01, 2.862758210139358661e-02, 1.764501016436316461e-01, -1.005732599292177287e-01, -1.809272241817496962e-01, 8.422555237721519525e-03, -6.179814411464687463e-02, -1.081093719285005084e-01, -4.984152716266791044e-02, 1.771268987751600243e-01, -1.236029754367332090e-01, -2.067052308113196124e-01, 8.393910584623416604e-02, -5.356402322265248900e-03, 9.467334711458733065e-03, 1.847620577125333730e-01, 1.585170498100337277e-01, 1.893663861639585944e-01, 5.845463735032437880e-01, 7.679640295728359933e-02, -2.206154702868586559e-01, -4.563511377424333548e-01
1.604155041245383315e-02, 1.580966178532040578e-01, -3.976982384000157800e-02, -3.531986823052656738e-02, 9.670723243474288466e-02, 1.827548781081831872e-02, -9.485268674642449716e-02, -8.437189039015975667e-02, 7.047166042922871354e-02, -1.136134636030579348e-01, 7.753799892729165699e-02, 2.208152925370519826e-01, -4.272995483812662421e-02, -3.339472779079641351e-02, 3.042990098484835704e-01, 2.313551037900574148e-01, 1.441187752301051339e-01, 2.668769014081756041e-01, 3.367622269780225497e-01, 3.381231476833757021e-01, 3.393255372103662904e-01, -3.747572661989088671e-01, -5.815366451282982796e-01, -2.993368622414336877e-01
1.438968516504273744e-02, 2.214434780598622532e-01, 8.712830883621636158e-02, -1.518731557777945607e-01, 2.078425827865223452e-01, 1.915717411505425127e-01, -1.906489709515976072e-01, -8.189770056956283129e-02, 8.411000701920925970e-02, 1.374210322118228980e-02, -6.733437193849990676e-02, -4.330820456954576764e-02, -3.127505939375889443e-02, 7.861356255342520356e-05, -5.408609300193266411e-02, 1.638081410793007509e-01, 1.328645772103449474e-01, 4.022366861488332890e-02, 2.549262707995326172e-01, 4.725241417305716118e-01, 4.645444861700658845e-01, 3.127271722698130030e-01, -1.355554593278026909e-01, 9.877970180545006529e-02
1.317564656628359698e-01, 8.618946980811501013e-02, 3.012476890491043793e-02, -1.021567107619662448e-02, 2.468457786571312540e-01, -1.468383755699492477e-01, -2.498928740012527350e-01, 8.744517263726217515e-02, -2.235904651207572258e-01, -1.753196004554254117e-01, 1.374651665361742610e-02, 3.472923497874751131e-02, -2.367282735784438930e-01, -2.018063206091047779e-01, -6.520021883507561011e-02, -1.582856784542892303e-01, -1.598957488543422678e-01, 6.917317590458260494e-03, 4.593767195389802244e-02, 1.079484247535945907e-02, 5.138664674129647114e-01, 5.736687661760487833e-01, 2.841722652593385301e-01, -2.250597082748349853e-01
4.931846347770242611e-02, 2.353536489287491040e-01, -2.116573864863405263e-02, -2.525761777274820874e-01, 2.770674903315415993e-01, 2.206639667109949465e-01, -2.928390454045710078e-01, -2.245629474820388938e-01, 3.721480006269864502e-03, -4.677293369544648083e-02, -1.391088141270010667e-02, 1.956969471976379715e-01, -8.798455014540070007e-02, -9.298450981734905640e-02, 1.092182259664266769e-01, 3.110484595731924373e-01, 1.929338622545090365e-01, 1.630937729100138955e-01, 3.600077994270317605e-01, 6.230626818199654915e-01, 9.332843215339762244e-01, 1.038231093900362778e-01, -5.354354835609904661e-01, -4.342268897624973478e-01
3.906550271610263053e-02, -5.931809656989855267e-02, -2.700773603974140347e-01, -1.279264773592800886e-01, 1.102584587283892970e-01, -1.944554480591915713e-01, -2.891024717136386757e-01, -1.779795211933102028e-01, -2.071072233371296922e-01, -3.151661442030073146e-01, -1.252207024003556546e-01, 1.631027566932041484e-01, -1.688903260099041681e-01, -3.490636200667521227e-01, -1.056152436377443861e-02, -1.620812701983236903e-01, -1.373097635813551598e-01, 1.999719671627791032e-02, -2.144157325152820464e-04, -9.721380991840864599e-03, 5.718746329369753800e-01, -3.298660400775937918e-01, -4.063556463701997745e-01, -9.459424758637339226e-01
... 55 more rows
